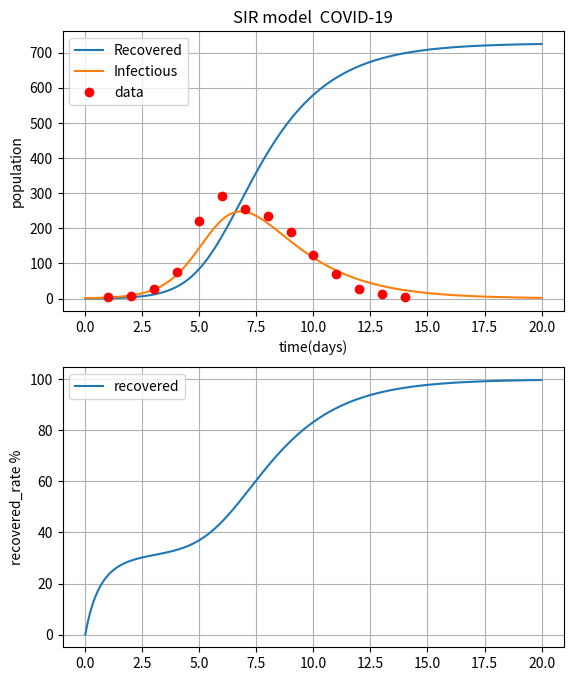

The matplotlib source for this figure: (Note: this script raises an exception after producing the figure.)
import numpy as np
from scipy.integrate import odeint
import matplotlib.pyplot as plt

# Define differential equation of SEIR model

'''
dS/dt = -beta * S * I / N
dI/dt = -beta * S * I / N - gamma * I
dR/dt = gamma * I

[v[0], v[1], v[2]]=[S, I, R]

dv[0]/dt = -beta * v[0] * v[1] / N
dv[1]/dt = beta * v[0] * v[1] / N - gamma * v[1]
dv[2]/dt = gamma * v[1]
'''

def SIR_EQ(v, t, beta, gamma, N ):
    a=-beta * v[0] * v[1] / 1   #N
    b=beta * v[0] * v[1] / 1 - gamma * v[1] #N
    c=gamma * v[1]
    return [a,b,c]
            
  # parameters
t_max = 20 #60 #100 #days
dt = 0.01 #0.01

def SIR_calc(b,ip,s0,I0,R0):
    # initial_state
    S_0 = s0 #14000000 #99
    I_0 = I0 #389 #389 #0
    R_0 = R0
    N_pop = S_0 + I_0 + R_0
    ini_state = [S_0, I_0, R_0] 
    R0 = N_pop*b *(ip)
    print(R0)

    #感染率
    beta_const = b #0.75 #1 # 0.18  #1 #感染率

    #回復率や隔離率
    infectious_period = ip #30 #14 #7.4 #7.4 #days
    gamma_const = 1/infectious_period

    # numerical integration
    times = np.arange(0, t_max, dt)
    args = (beta_const, gamma_const, N_pop)

    # Numerical Solution using scipy.integrate
    # Solver SEIR model
    result = odeint(SIR_EQ, ini_state, times, args)
    S = []
    I = []
    R = []
    R_rate = []
    rl_p=0
    r_rate=0
    for i in range(len(result)):
        sl = result[i][0]
        il = result[i][1]
        rl = result[i][2]
        il_p = il
        rl_p = rl
        r_rate = rl_p*100/(il_p+rl_p)
        S.append(sl)
        I.append(il)
        R.append(rl)
        R_rate.append(r_rate)
    data_influ=[3,8,28,75,221,291,255,235,190,125,70,28,12,5]
    data_day = [1,2,3,4,5,6,7,8,9,10,11,12,13,14]
    
    # plot
    fig, (ax1,ax2) = plt.subplots(2,1,figsize=(1.6180 * 4, 4*2))
    #ax1.plot(times, S, label='Susceptible')
    ax1.plot(times, R, label ='Recovered')
    #ax2.plot(times, E, label='Exposed')
    ax1.plot(times, I, label ='Infectious')
    ax1.plot(data_day,data_influ,"o", color="red",label = 'data')
    ax2.plot(times, R_rate, label ='recovered')
    ax1.legend() #['Susceptible', 'Removed']) #, 'Exposed']) #, 'Infectious', 'Removed'])
    ax2.legend()
    ax1.set_title("SIR model  COVID-19")
    ax1.set_xlabel('time(days)')
    ax1.set_ylabel('population')
    ax2.set_ylabel('recovered_rate %')
    ax1.grid()
    ax2.grid()

    plt.pause(1)
    plt.savefig('./fig/SIR_b{}_ip{}_s0{}_I0{}_R0{}_.png'.format(b,ip,s0,I0,R0)) 
    plt.close()

def main():
    ip=2 #gamma = 0.5
    s0=762 #762
    I0=1
    R0=0
    b=0.0021 #0.0022 #0.0026*(s0+I0+R0)
    SIR_calc(b,ip,s0,I0,R0)
    for j in range(18,28,1):
        ip=float(j/10)      
        SIR_calc(b,ip,s0,I0,R0)
    
if __name__ == '__main__':
    main()        
    